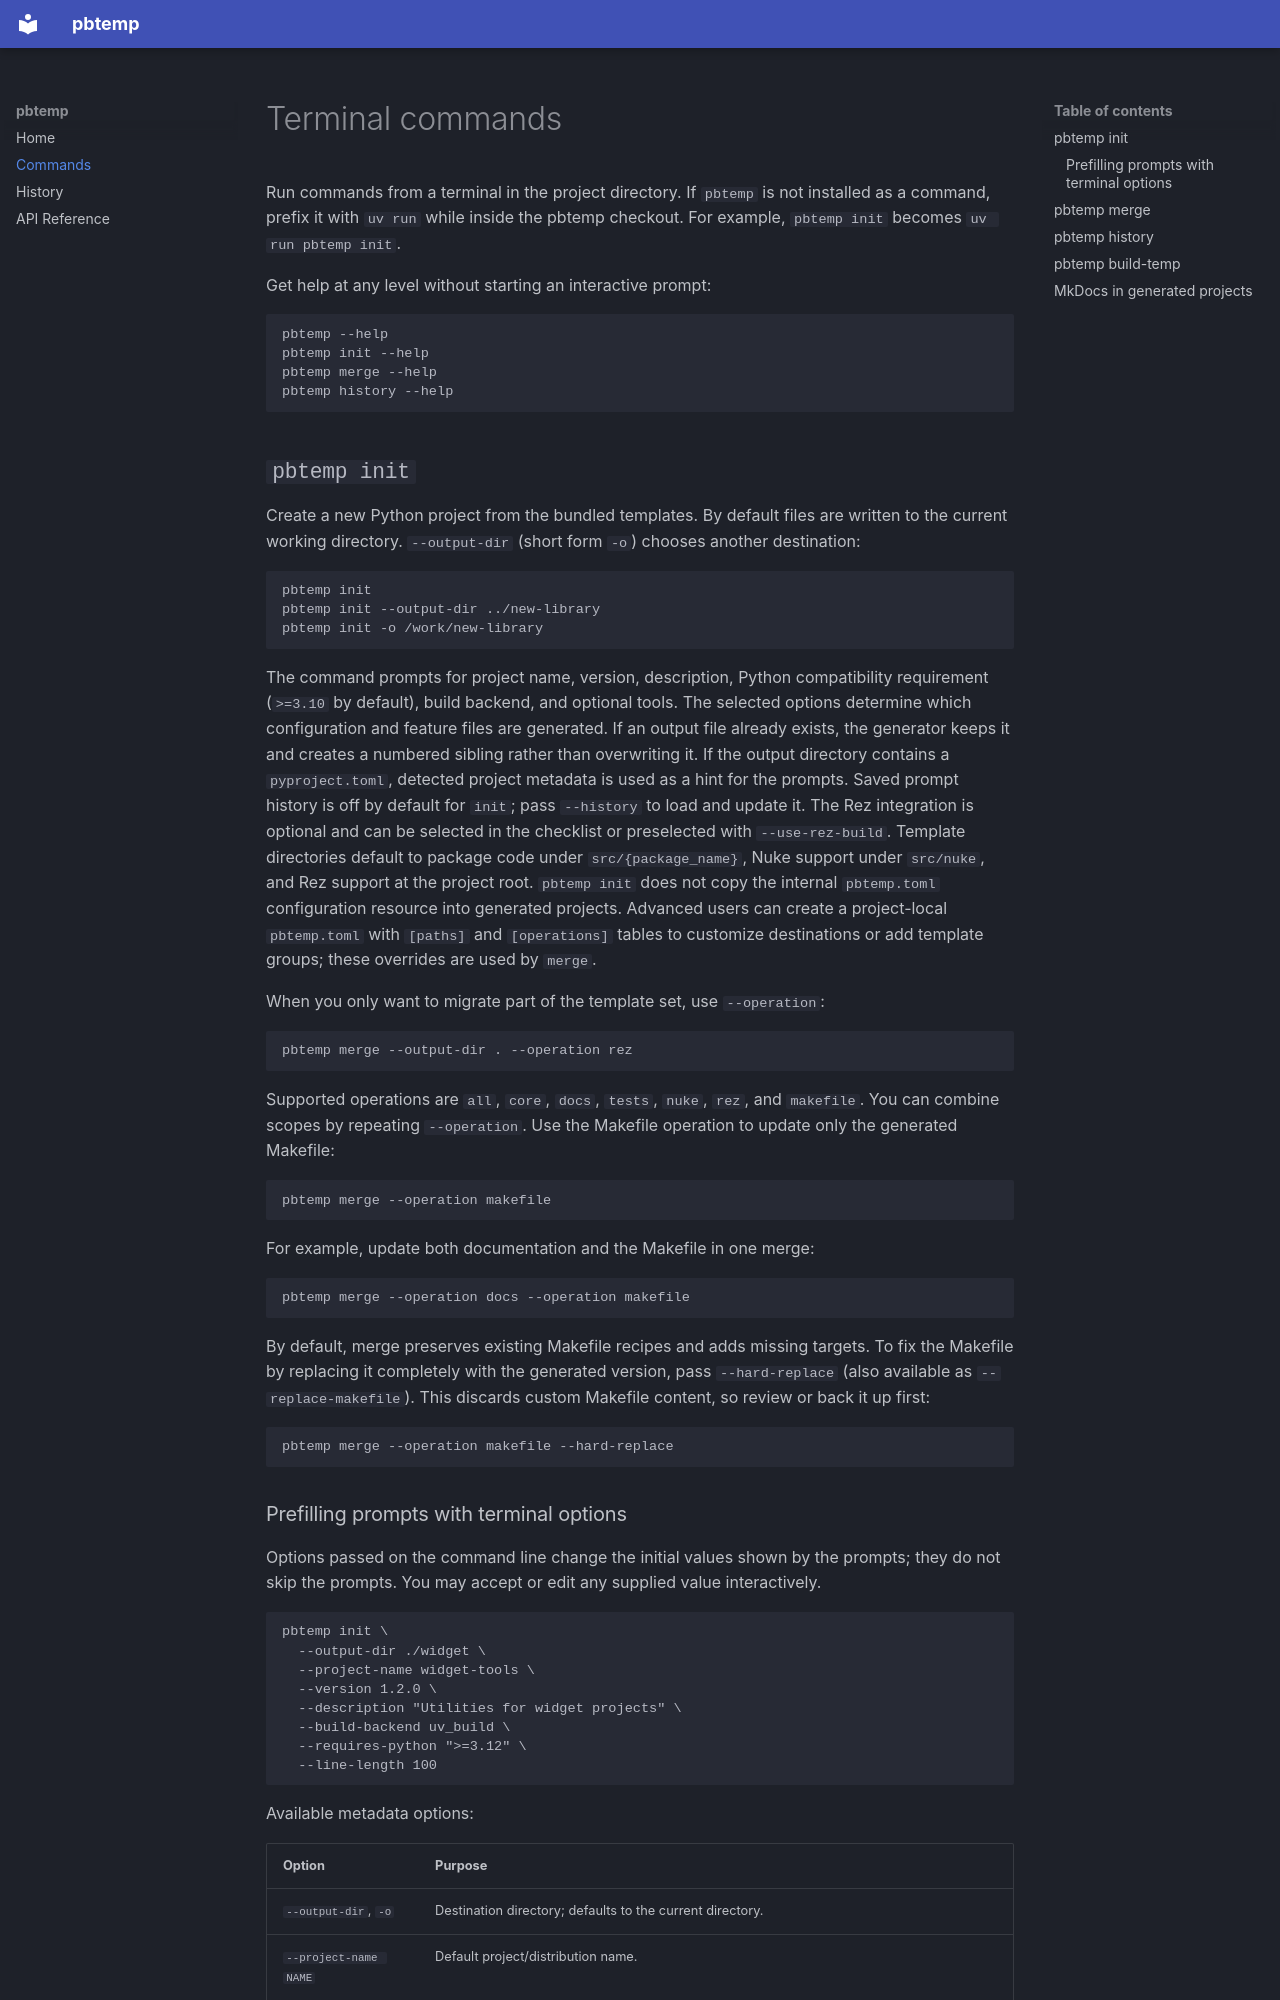

repository: robertvigorito/pbtemp · page: commands/index.html · generator: mkdocs

# Terminal commands

Run commands from a terminal in the project directory. If `pbtemp` is not installed as a command,
prefix it with `uv run` while inside the pbtemp checkout. For example, `pbtemp init` becomes
`uv run pbtemp init`.

Get help at any level without starting an interactive prompt:

```sh
pbtemp --help
pbtemp init --help
pbtemp merge --help
pbtemp history --help
```

## `pbtemp init`

Create a new Python project from the bundled templates. By default files are written to the current
working directory. `--output-dir` (short form `-o`) chooses another destination:

```sh
pbtemp init
pbtemp init --output-dir ../new-library
pbtemp init -o /work/new-library
```

The command prompts for project name, version, description, Python compatibility requirement
(`>=3.10` by default), build backend, and optional tools. The
selected options determine which configuration and feature files are generated. If an output file
already exists, the generator keeps it and creates a numbered sibling rather than overwriting it.
If the output directory contains a `pyproject.toml`, detected project metadata is used as a hint for
the prompts. Saved prompt history is off by default for `init`; pass `--history` to load and update
it. The Rez integration is optional and can be selected in the checklist or preselected with
`--use-rez-build`.
Template directories default to package code under `src/{package_name}`, Nuke support under
`src/nuke`, and Rez support at the project root. `pbtemp init` does not copy the internal
`pbtemp.toml` configuration resource into generated projects. Advanced users can create a
project-local `pbtemp.toml` with `[paths]` and `[operations]` tables to customize destinations or
add template groups; these overrides are used by `merge`.


When you only want to migrate part of the template set, use `--operation`:

```sh
pbtemp merge --output-dir . --operation rez
```

Supported operations are `all`, `core`, `docs`, `tests`, `nuke`, `rez`, and `makefile`. You can
combine scopes by repeating `--operation`. Use the Makefile operation to update only the generated Makefile:

```sh
pbtemp merge --operation makefile
```

For example, update both documentation and the Makefile in one merge:

```sh
pbtemp merge --operation docs --operation makefile
```

By default, merge preserves existing Makefile recipes and adds missing targets. To fix the
Makefile by replacing it completely with the generated version, pass `--hard-replace` (also
available as `--replace-makefile`). This discards custom Makefile content, so review or back it
up first:

```sh
pbtemp merge --operation makefile --hard-replace
```
